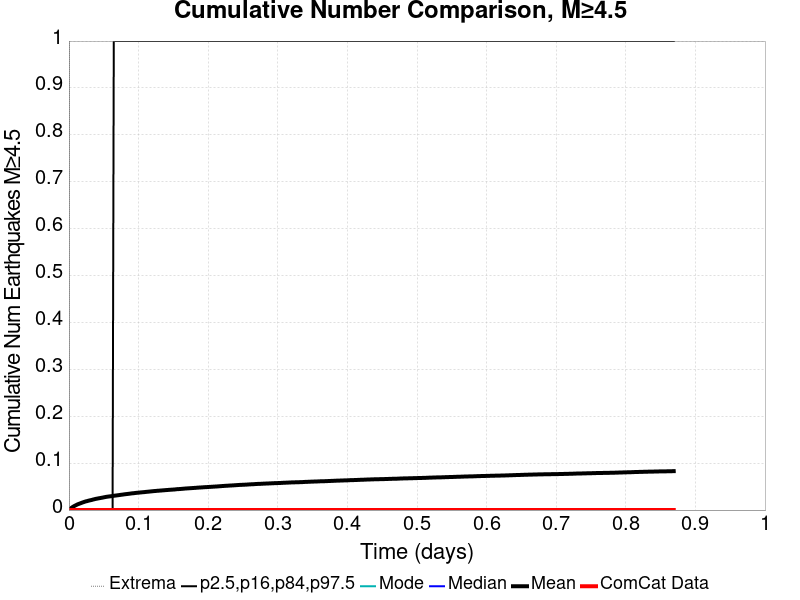

The data file committed next to this chart (first rows):
Time (days), ComCat Data, Simulation Mean, Simulation Median, Simulation Mode, Simulation Minimum, Simulation Maximum, 2.5 %-ile, 16 %-ile, 84 %-ile, 97.5 %-ile
0.0, 0.0, 0.0, 0.0, 0.0, 0.0, 0.0, 0.0, 0.0, 0.0, 0.0
0.001741, 0.0, 0.00249, 0.0, 0.0, 0.0, 2.0, 0.0, 0.0, 0.0, 0.0
0.003483, 0.0, 0.00455, 0.0, 0.0, 0.0, 2.0, 0.0, 0.0, 0.0, 0.0
0.005224, 0.0, 0.00641, 0.0, 0.0, 0.0, 3.0, 0.0, 0.0, 0.0, 0.0
0.006965, 0.0, 0.00797, 0.0, 0.0, 0.0, 3.0, 0.0, 0.0, 0.0, 0.0
0.008706, 0.0, 0.0094, 0.0, 0.0, 0.0, 4.0, 0.0, 0.0, 0.0, 0.0
0.01045, 0.0, 0.0107, 0.0, 0.0, 0.0, 4.0, 0.0, 0.0, 0.0, 0.0
0.01219, 0.0, 0.01201, 0.0, 0.0, 0.0, 6.0, 0.0, 0.0, 0.0, 0.0
0.01393, 0.0, 0.01303, 0.0, 0.0, 0.0, 6.0, 0.0, 0.0, 0.0, 0.0
0.01567, 0.0, 0.01398, 0.0, 0.0, 0.0, 7.0, 0.0, 0.0, 0.0, 0.0
0.01741, 0.0, 0.01492, 0.0, 0.0, 0.0, 7.0, 0.0, 0.0, 0.0, 0.0
0.01915, 0.0, 0.01597, 0.0, 0.0, 0.0, 8.0, 0.0, 0.0, 0.0, 0.0
0.0209, 0.0, 0.01683, 0.0, 0.0, 0.0, 9.0, 0.0, 0.0, 0.0, 0.0
0.02264, 0.0, 0.01775, 0.0, 0.0, 0.0, 10.0, 0.0, 0.0, 0.0, 0.0
0.02438, 0.0, 0.01856, 0.0, 0.0, 0.0, 10.0, 0.0, 0.0, 0.0, 0.0
0.02612, 0.0, 0.01912, 0.0, 0.0, 0.0, 10.0, 0.0, 0.0, 0.0, 0.0
0.02786, 0.0, 0.01988, 0.0, 0.0, 0.0, 10.0, 0.0, 0.0, 0.0, 0.0
0.0296, 0.0, 0.02057, 0.0, 0.0, 0.0, 10.0, 0.0, 0.0, 0.0, 0.0
0.03134, 0.0, 0.0211, 0.0, 0.0, 0.0, 10.0, 0.0, 0.0, 0.0, 0.0
0.03308, 0.0, 0.02171, 0.0, 0.0, 0.0, 12.0, 0.0, 0.0, 0.0, 0.0
0.03483, 0.0, 0.0225, 0.0, 0.0, 0.0, 13.0, 0.0, 0.0, 0.0, 0.0
0.03657, 0.0, 0.02309, 0.0, 0.0, 0.0, 14.0, 0.0, 0.0, 0.0, 0.0
0.03831, 0.0, 0.02382, 0.0, 0.0, 0.0, 15.0, 0.0, 0.0, 0.0, 0.0
0.04005, 0.0, 0.02422, 0.0, 0.0, 0.0, 15.0, 0.0, 0.0, 0.0, 0.0
0.04179, 0.0, 0.02479, 0.0, 0.0, 0.0, 15.0, 0.0, 0.0, 0.0, 0.0
0.04353, 0.0, 0.02525, 0.0, 0.0, 0.0, 15.0, 0.0, 0.0, 0.0, 0.0
0.04527, 0.0, 0.02571, 0.0, 0.0, 0.0, 15.0, 0.0, 0.0, 0.0, 0.0
0.04701, 0.0, 0.02623, 0.0, 0.0, 0.0, 16.0, 0.0, 0.0, 0.0, 0.0
0.04876, 0.0, 0.02669, 0.0, 0.0, 0.0, 16.0, 0.0, 0.0, 0.0, 0.0
0.0505, 0.0, 0.02724, 0.0, 0.0, 0.0, 17.0, 0.0, 0.0, 0.0, 0.0
0.05224, 0.0, 0.02776, 0.0, 0.0, 0.0, 17.0, 0.0, 0.0, 0.0, 0.0
0.05398, 0.0, 0.02825, 0.0, 0.0, 0.0, 18.0, 0.0, 0.0, 0.0, 0.0
0.05572, 0.0, 0.02863, 0.0, 0.0, 0.0, 18.0, 0.0, 0.0, 0.0, 0.0
0.05746, 0.0, 0.02897, 0.0, 0.0, 0.0, 18.0, 0.0, 0.0, 0.0, 0.0
0.0592, 0.0, 0.0293, 0.0, 0.0, 0.0, 18.0, 0.0, 0.0, 0.0, 0.0
0.06095, 0.0, 0.02958, 0.0, 0.0, 0.0, 19.0, 0.0, 0.0, 0.0, 0.0
0.06269, 0.0, 0.02999, 0.0, 0.0, 0.0, 19.0, 0.0, 0.0, 0.0, 0.0
0.06443, 0.0, 0.03043, 0.0, 0.0, 0.0, 19.0, 0.0, 0.0, 0.0, 1.0
0.06617, 0.0, 0.03078, 0.0, 0.0, 0.0, 21.0, 0.0, 0.0, 0.0, 1.0
0.06791, 0.0, 0.03111, 0.0, 0.0, 0.0, 21.0, 0.0, 0.0, 0.0, 1.0
0.06965, 0.0, 0.03146, 0.0, 0.0, 0.0, 21.0, 0.0, 0.0, 0.0, 1.0
0.07139, 0.0, 0.03177, 0.0, 0.0, 0.0, 21.0, 0.0, 0.0, 0.0, 1.0
0.07313, 0.0, 0.03218, 0.0, 0.0, 0.0, 21.0, 0.0, 0.0, 0.0, 1.0
0.07488, 0.0, 0.03256, 0.0, 0.0, 0.0, 21.0, 0.0, 0.0, 0.0, 1.0
0.07662, 0.0, 0.03287, 0.0, 0.0, 0.0, 22.0, 0.0, 0.0, 0.0, 1.0
0.07836, 0.0, 0.03325, 0.0, 0.0, 0.0, 22.0, 0.0, 0.0, 0.0, 1.0
0.0801, 0.0, 0.03364, 0.0, 0.0, 0.0, 22.0, 0.0, 0.0, 0.0, 1.0
0.08184, 0.0, 0.03396, 0.0, 0.0, 0.0, 22.0, 0.0, 0.0, 0.0, 1.0
0.08358, 0.0, 0.03424, 0.0, 0.0, 0.0, 22.0, 0.0, 0.0, 0.0, 1.0
0.08532, 0.0, 0.03458, 0.0, 0.0, 0.0, 22.0, 0.0, 0.0, 0.0, 1.0
0.08706, 0.0, 0.03489, 0.0, 0.0, 0.0, 22.0, 0.0, 0.0, 0.0, 1.0
0.08881, 0.0, 0.03528, 0.0, 0.0, 0.0, 23.0, 0.0, 0.0, 0.0, 1.0
0.09055, 0.0, 0.03564, 0.0, 0.0, 0.0, 24.0, 0.0, 0.0, 0.0, 1.0
0.09229, 0.0, 0.03585, 0.0, 0.0, 0.0, 24.0, 0.0, 0.0, 0.0, 1.0
0.09403, 0.0, 0.03615, 0.0, 0.0, 0.0, 24.0, 0.0, 0.0, 0.0, 1.0
0.09577, 0.0, 0.03652, 0.0, 0.0, 0.0, 24.0, 0.0, 0.0, 0.0, 1.0
0.09751, 0.0, 0.03679, 0.0, 0.0, 0.0, 24.0, 0.0, 0.0, 0.0, 1.0
0.09925, 0.0, 0.03701, 0.0, 0.0, 0.0, 24.0, 0.0, 0.0, 0.0, 1.0
0.101, 0.0, 0.03725, 0.0, 0.0, 0.0, 24.0, 0.0, 0.0, 0.0, 1.0
0.1027, 0.0, 0.03757, 0.0, 0.0, 0.0, 24.0, 0.0, 0.0, 0.0, 1.0
... 440 more rows
